Run: headless pygame with SDL's dummy video driver; simulated clock (each Clock.tick advances the game by its frame time, no real sleeping); random seed 0; keys injected as events and as key.get_pressed() state; no mouse input.
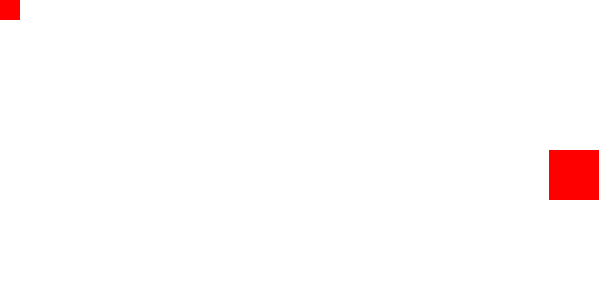
Frame 1 of 4 · flips 1–60 · no input
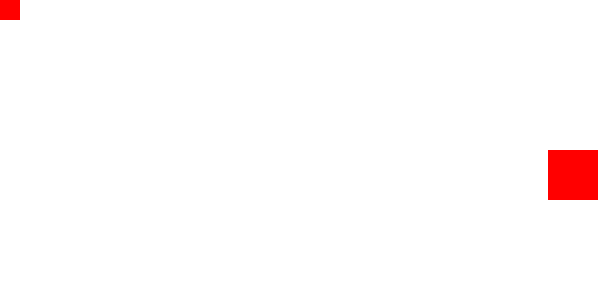
Frame 2 of 4 · flips 61–180 · tapped SPACE, RETURN · held RIGHT (→), D
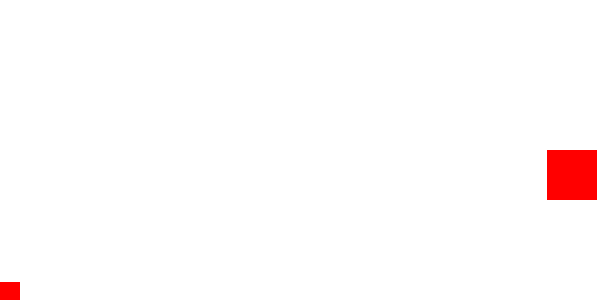
Frame 3 of 4 · flips 181–300 · held DOWN (↓), S
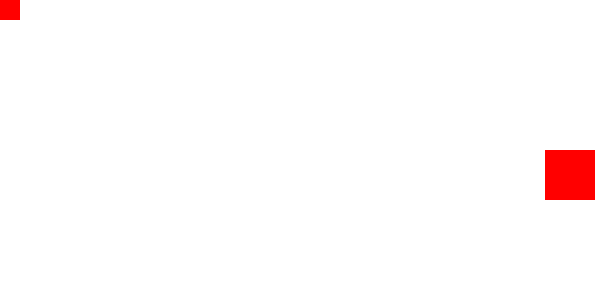
Frame 4 of 4 · flips 301–420 · held LEFT (←), A, UP (↑), W

The pygame program that drew these frames:


import pygame

class Player: # Responsible for creating figures and managing the figures that the player controls

    def __init__(self, x=0, y=0):
        self.x = x
        self.y = y
        self.width = 20
        self.height = 20
        self.speed = 3

    def keyboard_player_handler(self, screen_height):
        keys = pygame.key.get_pressed()

        if keys[pygame.K_UP] or keys[pygame.K_w]:
            if self.y > 0:
                self.y -= self.speed
        if keys[pygame.K_DOWN] or keys[pygame.K_s]:
            if self.y < screen_height - self.height:
                self.y += self.speed

    def draw(self, screen):
        pygame.draw.rect(screen,
                         (255, 0, 0),
                         (self.x, self.y, self.width, self.height)
                         )

class Bullet:
    def __init__(self, x=0, y=0 ):
        self.x = x
        self.y = y
        self.radius = 3
        self.speed = 3
        self.shot_delay = 0
        self.bullets = []

    def keyboard_bullet_handler(self,  player_x, player_y):
        keys = pygame.key.get_pressed()

        if self.shot_delay > 0:
            self.shot_delay -= 1

        if keys[pygame.K_SPACE] and self.shot_delay == 0:
            bullet = Bullet(
                player_x + 20,
                player_y + 10
            )
            self.bullets.append(bullet)
            self.shot_delay = 15


    def update(self, width, bullet, player, target):
        for bull in bullet.bullets[:]:

            bull.x += bull.speed
            if bull.x >= width:
                bull.speed *= -1
            if (bull.x <= player.x + player.width and
                    bull.y >= player.y and
                    bull.y + bull.radius <= player.y + player.height
            ):
                bull.speed *= -1
            elif (
                    bull.x + bull.radius >= target.x  and
                    bull.y >= target.y and
                    bull.y + bull.radius <= target.y + target.height
            ):
                print("boow")
                target.width -= 0.1
                target.height -= 0.1
                bullet.bullets.remove(bull)
                continue
            elif bull.x < player.x:
                bullet.bullets.remove(bull)
                continue



    def draw(self, screen):
        pygame.draw.circle(screen,
                        (255, 0, 0),
                            (self.x,self.y),self.radius
                           )
class Target:
    def __init__(self, width, height):
        self.x = width
        self.y = height
        self.width = 50
        self.height = 50
        self.speed = 0.01


    def draw(self, screen, bullet):
        if self.x > 0:
            self.x -= self.speed

        pygame.draw.rect(screen, (255, 0, 0),
                         (self.x, self.y, self.width, self.height))

class Game:

    def __init__(self,width= 600, height= 300 ):
        pygame.init()
        pygame.display.set_caption("game name")
        self.width = width
        self.height = height
        self.screen = pygame.display.set_mode(
            (self.width, self.height)
        )
        self.clock = pygame.time.Clock()

        self.player = Player()
        self.bullet = Bullet()
        self.target = Target(self.width - 50, self.height // 2)

    def run(self):
        running = True
        while running:
            for event in pygame.event.get():
                if event.type == pygame.QUIT:
                    running = False

            self.screen.fill((255,255,255))

            self.bullet.keyboard_bullet_handler(self.player.x, self.player.y)
            self.bullet.update(self.width, self.bullet, self.player, self.target)

            self.player.keyboard_player_handler(self.height)
            self.player.draw(self.screen)

            for boll in self.bullet.bullets:
                boll.draw(self.screen)

            self.target.draw(self.screen, self.bullet)



            pygame.display.flip()
            self.clock.tick(60)

        pygame.quit()



if __name__ == "__main__":
    start = Game()
    start.run()
